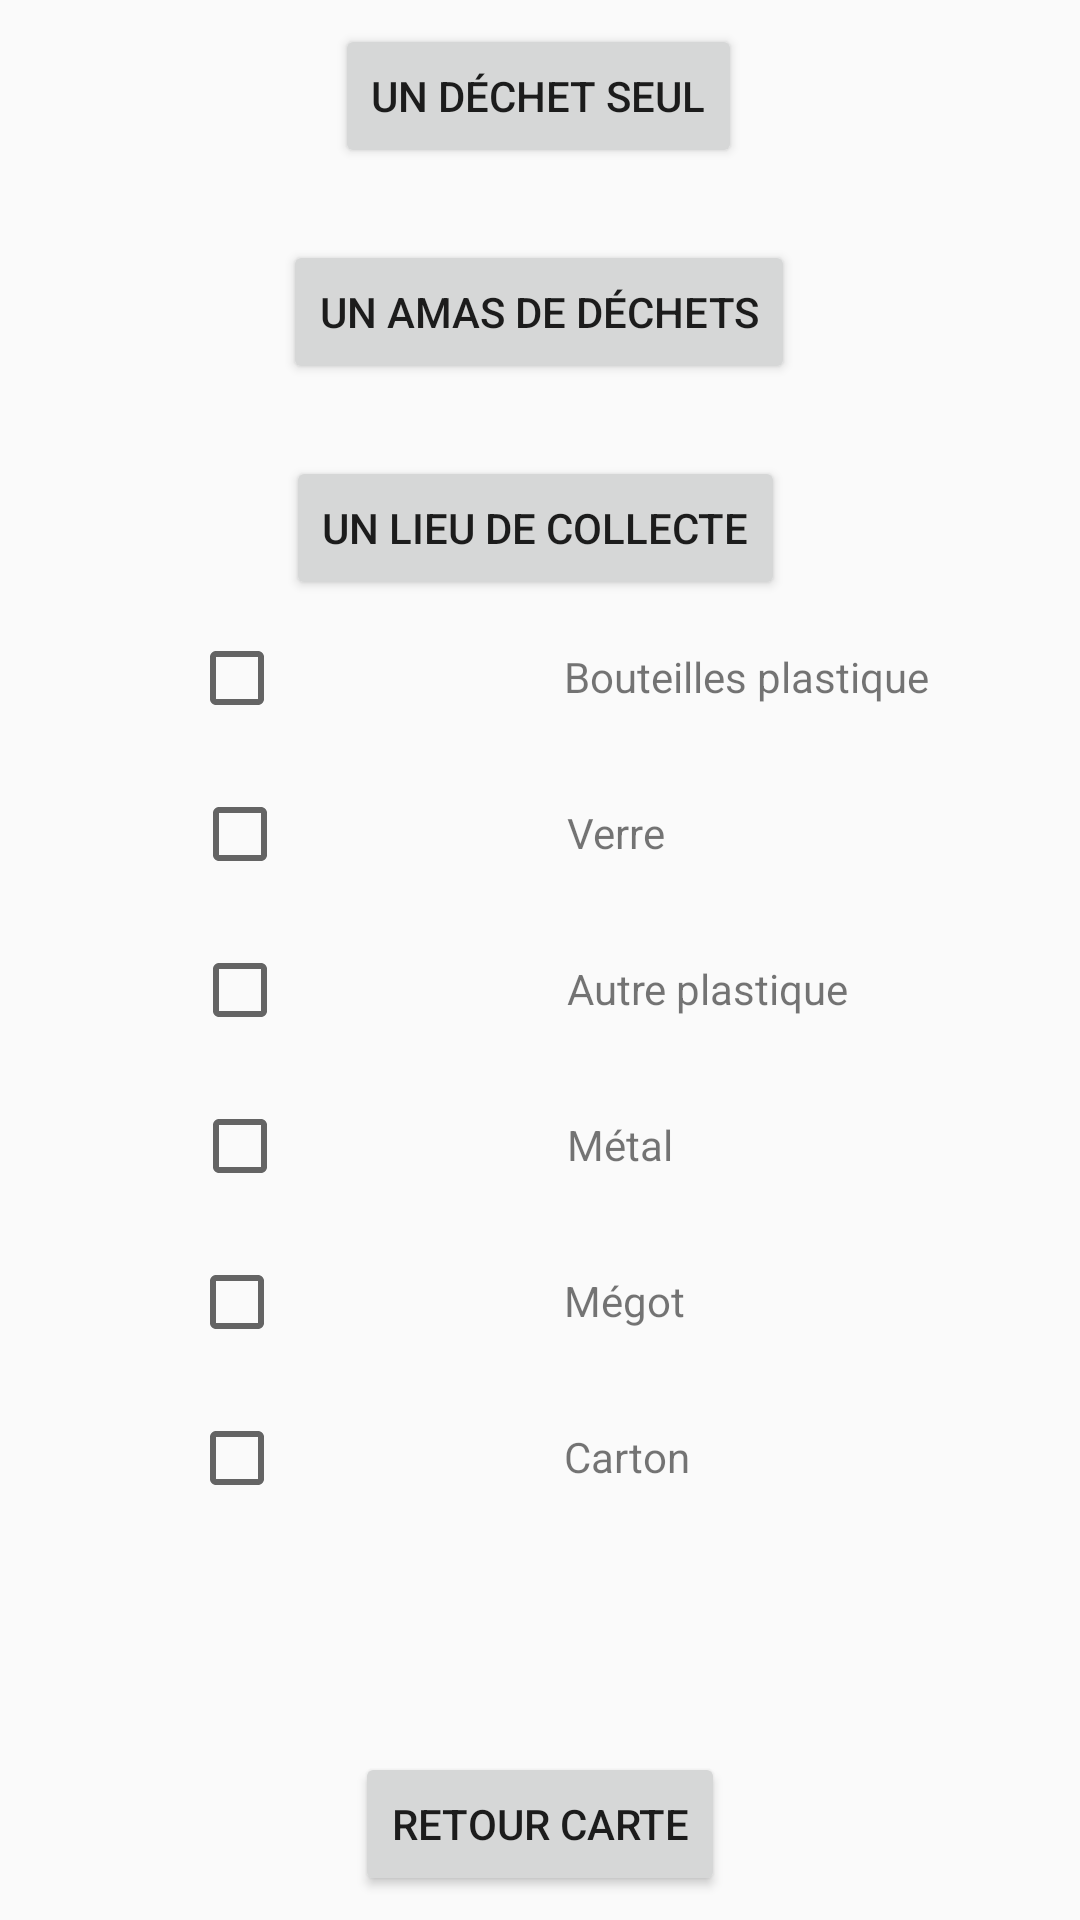

Write the Android layout XML for this screen, with the resource values it uses.
<!-- AndroidManifest.xml: application theme AppTheme -->
<!-- res/layout/activity_rubbish_info.xml -->
<?xml version="1.0" encoding="utf-8"?>
<android.support.constraint.ConstraintLayout xmlns:android="http://schemas.android.com/apk/res/android"
    xmlns:app="http://schemas.android.com/apk/res-auto"
    xmlns:tools="http://schemas.android.com/tools"
    android:layout_width="match_parent"
    android:layout_height="match_parent"
    tools:context=".RubbishInfo">

    <Button
        android:id="@+id/btDéchetSeul"
        android:layout_width="wrap_content"
        android:layout_height="wrap_content"
        android:layout_marginStart="161dp"
        android:layout_marginLeft="161dp"
        android:layout_marginTop="8dp"
        android:layout_marginEnd="162dp"
        android:layout_marginRight="162dp"
        android:text="@string/un_d_chet_seul"
        app:layout_constraintEnd_toEndOf="parent"
        app:layout_constraintStart_toStartOf="parent"
        app:layout_constraintTop_toTopOf="parent" />

    <Button
        android:id="@+id/btAmas"
        android:layout_width="wrap_content"
        android:layout_height="wrap_content"
        android:layout_marginStart="161dp"
        android:layout_marginLeft="161dp"
        android:layout_marginTop="24dp"
        android:layout_marginEnd="162dp"
        android:layout_marginRight="162dp"
        android:text="@string/un_amas_de_d_chets"
        app:layout_constraintEnd_toEndOf="parent"
        app:layout_constraintStart_toStartOf="parent"
        app:layout_constraintTop_toBottomOf="@+id/btDéchetSeul" />

    <Button
        android:id="@+id/btLieu"
        android:layout_width="wrap_content"
        android:layout_height="wrap_content"
        android:layout_marginStart="160dp"
        android:layout_marginLeft="160dp"
        android:layout_marginTop="24dp"
        android:layout_marginEnd="163dp"
        android:layout_marginRight="163dp"
        android:text="@string/un_lieu_de_collecte"
        app:layout_constraintEnd_toEndOf="parent"
        app:layout_constraintStart_toStartOf="parent"
        app:layout_constraintTop_toBottomOf="@+id/btAmas" />

    <CheckBox
        android:id="@+id/cbBouteille"
        android:layout_width="25dp"
        android:layout_height="20dp"
        android:layout_marginStart="63dp"
        android:layout_marginLeft="63dp"
        android:layout_marginTop="16dp"
        android:text=""
        app:layout_constraintStart_toStartOf="parent"
        app:layout_constraintTop_toBottomOf="@+id/btLieu" />

    <CheckBox
        android:id="@+id/cbVerre"
        android:layout_width="25dp"
        android:layout_height="20dp"
        android:layout_marginStart="64dp"
        android:layout_marginLeft="64dp"
        android:layout_marginTop="32dp"
        android:text=""
        app:layout_constraintStart_toStartOf="parent"
        app:layout_constraintTop_toBottomOf="@+id/cbBouteille" />

    <CheckBox
        android:id="@+id/cbPlastique"
        android:layout_width="25dp"
        android:layout_height="20dp"
        android:layout_marginStart="64dp"
        android:layout_marginLeft="64dp"
        android:layout_marginTop="32dp"
        android:text=""
        app:layout_constraintStart_toStartOf="parent"
        app:layout_constraintTop_toBottomOf="@+id/cbVerre" />

    <CheckBox
        android:id="@+id/cbMetal"
        android:layout_width="25dp"
        android:layout_height="20dp"
        android:layout_marginStart="64dp"
        android:layout_marginLeft="64dp"
        android:layout_marginTop="32dp"
        android:text=""
        app:layout_constraintStart_toStartOf="parent"
        app:layout_constraintTop_toBottomOf="@+id/cbPlastique" />

    <CheckBox
        android:id="@+id/cbMegot"
        android:layout_width="25dp"
        android:layout_height="20dp"
        android:layout_marginStart="63dp"
        android:layout_marginLeft="63dp"
        android:layout_marginTop="32dp"
        android:text=""
        app:layout_constraintStart_toStartOf="parent"
        app:layout_constraintTop_toBottomOf="@+id/cbMetal" />

    <CheckBox
        android:id="@+id/cbCarton"
        android:layout_width="25dp"
        android:layout_height="20dp"
        android:layout_marginStart="63dp"
        android:layout_marginLeft="63dp"
        android:layout_marginTop="32dp"
        android:text=""
        app:layout_constraintStart_toStartOf="parent"
        app:layout_constraintTop_toBottomOf="@+id/cbMegot" />

    <TextView
        android:id="@+id/textView"
        android:layout_width="wrap_content"
        android:layout_height="20dp"
        android:layout_marginStart="100dp"
        android:layout_marginLeft="100dp"
        android:layout_marginTop="16dp"
        android:text="@string/bouteilles_plastique"
        app:layout_constraintStart_toEndOf="@+id/cbBouteille"
        app:layout_constraintTop_toBottomOf="@+id/btLieu" />

    <TextView
        android:id="@+id/textView2"
        android:layout_width="wrap_content"
        android:layout_height="20dp"
        android:layout_marginStart="100dp"
        android:layout_marginLeft="100dp"
        android:layout_marginTop="32dp"
        android:text="@string/verre"
        app:layout_constraintStart_toEndOf="@+id/cbVerre"
        app:layout_constraintTop_toBottomOf="@+id/textView" />

    <TextView
        android:id="@+id/textView3"
        android:layout_width="wrap_content"
        android:layout_height="20dp"
        android:layout_marginStart="100dp"
        android:layout_marginLeft="100dp"
        android:layout_marginTop="32dp"
        android:text="@string/autre_plastique"
        app:layout_constraintStart_toEndOf="@+id/cbPlastique"
        app:layout_constraintTop_toBottomOf="@+id/textView2" />

    <TextView
        android:id="@+id/textView4"
        android:layout_width="wrap_content"
        android:layout_height="20dp"
        android:layout_marginStart="100dp"
        android:layout_marginLeft="100dp"
        android:layout_marginTop="32dp"
        android:text="@string/m_tal"
        app:layout_constraintStart_toEndOf="@+id/cbMetal"
        app:layout_constraintTop_toBottomOf="@+id/textView3" />

    <TextView
        android:id="@+id/textView5"
        android:layout_width="wrap_content"
        android:layout_height="20dp"
        android:layout_marginStart="100dp"
        android:layout_marginLeft="100dp"
        android:layout_marginTop="32dp"
        android:text="@string/m_got"
        app:layout_constraintStart_toEndOf="@+id/cbMegot"
        app:layout_constraintTop_toBottomOf="@+id/textView4" />

    <TextView
        android:id="@+id/textView6"
        android:layout_width="wrap_content"
        android:layout_height="20dp"
        android:layout_marginStart="100dp"
        android:layout_marginLeft="100dp"
        android:layout_marginTop="32dp"
        android:text="@string/carton"
        app:layout_constraintStart_toEndOf="@+id/cbCarton"
        app:layout_constraintTop_toBottomOf="@+id/textView5" />

    <Button
        android:id="@+id/btBack"
        android:layout_width="wrap_content"
        android:layout_height="wrap_content"
        android:layout_marginStart="162dp"
        android:layout_marginLeft="162dp"
        android:layout_marginEnd="162dp"
        android:layout_marginRight="162dp"
        android:layout_marginBottom="8dp"
        android:text="@string/retour_carte"
        app:layout_constraintBottom_toBottomOf="parent"
        app:layout_constraintEnd_toEndOf="parent"
        app:layout_constraintStart_toStartOf="parent" />

    <Button
        android:id="@+id/btSend"
        android:layout_width="wrap_content"
        android:layout_height="wrap_content"
        android:layout_marginStart="161dp"
        android:layout_marginLeft="161dp"
        android:layout_marginTop="32dp"
        android:layout_marginEnd="162dp"
        android:layout_marginRight="162dp"
        android:layout_marginBottom="98dp"
        android:text="Button"
        app:layout_constraintBottom_toTopOf="@+id/btBack"
        app:layout_constraintEnd_toEndOf="parent"
        app:layout_constraintStart_toStartOf="parent"
        app:layout_constraintTop_toBottomOf="@+id/textView6" />

</android.support.constraint.ConstraintLayout>
<!-- resources referenced by this layout -->
<resources>
  <string name="autre_plastique">Autre plastique</string>
  <string name="bouteilles_plastique">Bouteilles plastique</string>
  <string name="carton">Carton</string>
  <string name="m_got">Mégot</string>
  <string name="m_tal">Métal</string>
  <string name="retour_carte">Retour Carte</string>
  <string name="un_amas_de_d_chets">Un amas de déchets</string>
  <string name="un_d_chet_seul">Un déchet seul</string>
  <string name="un_lieu_de_collecte">Un lieu de collecte</string>
  <string name="verre">Verre</string>
  <style name="AppTheme" parent="Theme.AppCompat.Light.NoActionBar">
          
          <item name="colorPrimary">@color/vert</item>
          <item name="colorPrimaryDark">@color/vert_fonce</item>
          <item name="colorAccent">@color/orange</item>
      </style>
  <color name="vert">#17A09A</color>
  <color name="vert_fonce">#0A5F59</color>
  <color name="orange">#FECB2E</color>
</resources>
